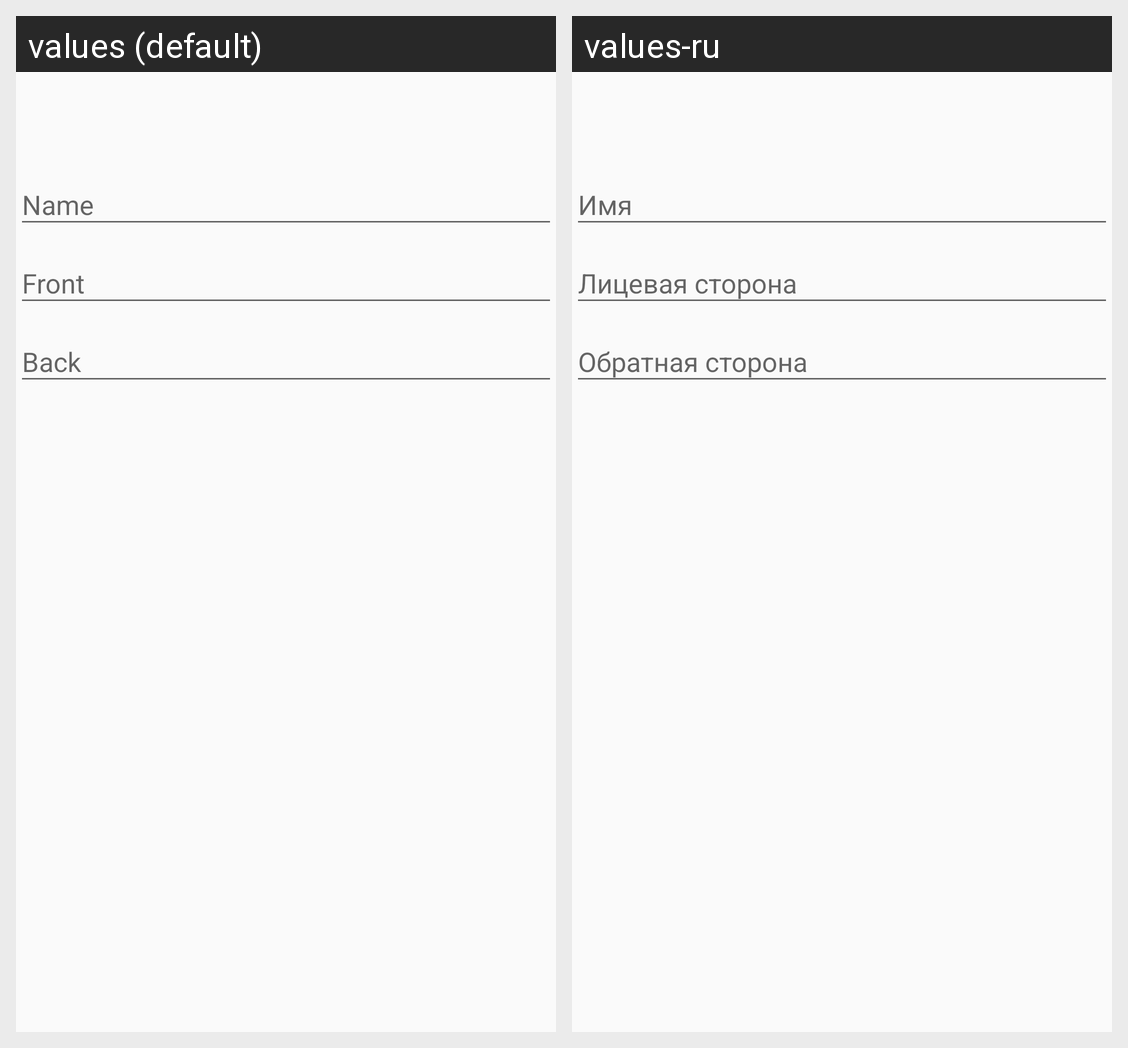

Translations of the strings shown on this Android screen, per locale in the grid:
Android screen res/layout/activity_edit_card.xml rendered under 2 locales, left to right: values (default), values-ru. Device: Nexus 5 (rendered at 1080×1920; each locale shown at half size, 540×960, under a caption strip naming it); theme AppTheme.NoActionBar.
Strings drawn on this screen, with the default value and each locale's value (text and hints the layout hard-codes, and strings that could not be matched under every locale, appear in the picture but are not listed):

edit_card_name_hint
  values: Name
  values-ru: Имя

edit_card_front_hint
  values: Front
  values-ru: Лицевая сторона

edit_card_back_hint
  values: Back
  values-ru: Обратная сторона
